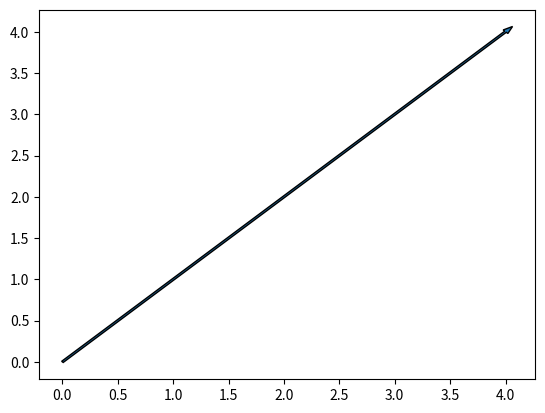
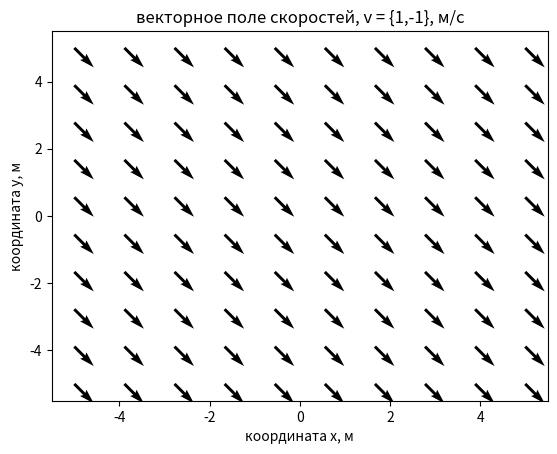
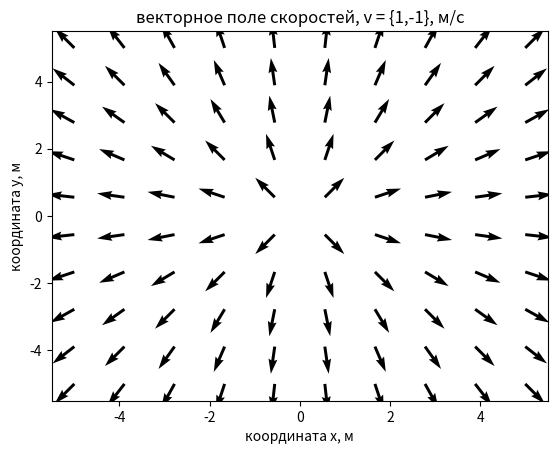
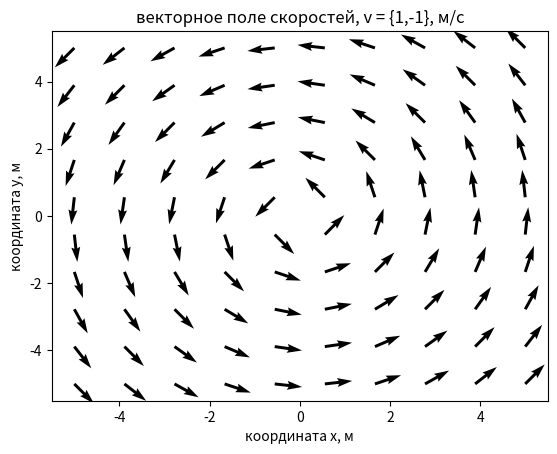
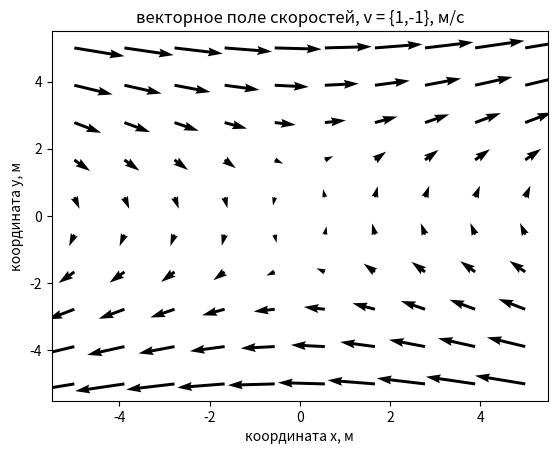

Source code (Python) for these figures, in order:
import numpy as np
import matplotlib.pyplot as plt

plt.arrow(0,0,4,4,width = 0.02)
plt.savefig ('vector.png')
plt.close()

x, y = np.meshgrid(np.linspace (-5,5,10), np.linspace (-5,5,10))
u = 1
v = -1
plt.quiver (x,y,u,v)
plt.title ('векторное поле скоростей, v = {1,-1}, м/с')
plt.xlabel ('координата x, м')
plt.ylabel ('координата y, м')
plt.savefig ('vector_field_1.png')
plt.close()


u = x/np.sqrt (x**2 + y**2)
v = y/np.sqrt (x**2 + y**2)
plt.quiver (x,y,u,v)
plt.title ('векторное поле скоростей, v = {1,-1}, м/с')
plt.xlabel ('координата x, м')
plt.ylabel ('координата y, м')
plt.savefig ('vector_field_2.png')
plt.close()

u = - y/np.sqrt(x**2 + y**2)
v = x/np.sqrt (x**2 + y**2)
plt.quiver (x,y,u,v)
plt.title ('векторное поле скоростей, v = {1,-1}, м/с')
plt.xlabel ('координата x, м')
plt.ylabel ('координата y, м')
plt.savefig ('vector_field_3.png')
plt.close()

u = - y/np.sqrt(x**2 + y**2) + y
v = x/np.sqrt (x**2 + y**2)
plt.quiver (x,y,u,v)
plt.title ('векторное поле скоростей, v = {1,-1}, м/с')
plt.xlabel ('координата x, м')
plt.ylabel ('координата y, м')
plt.savefig ('vector_field_4.png')
plt.close()
